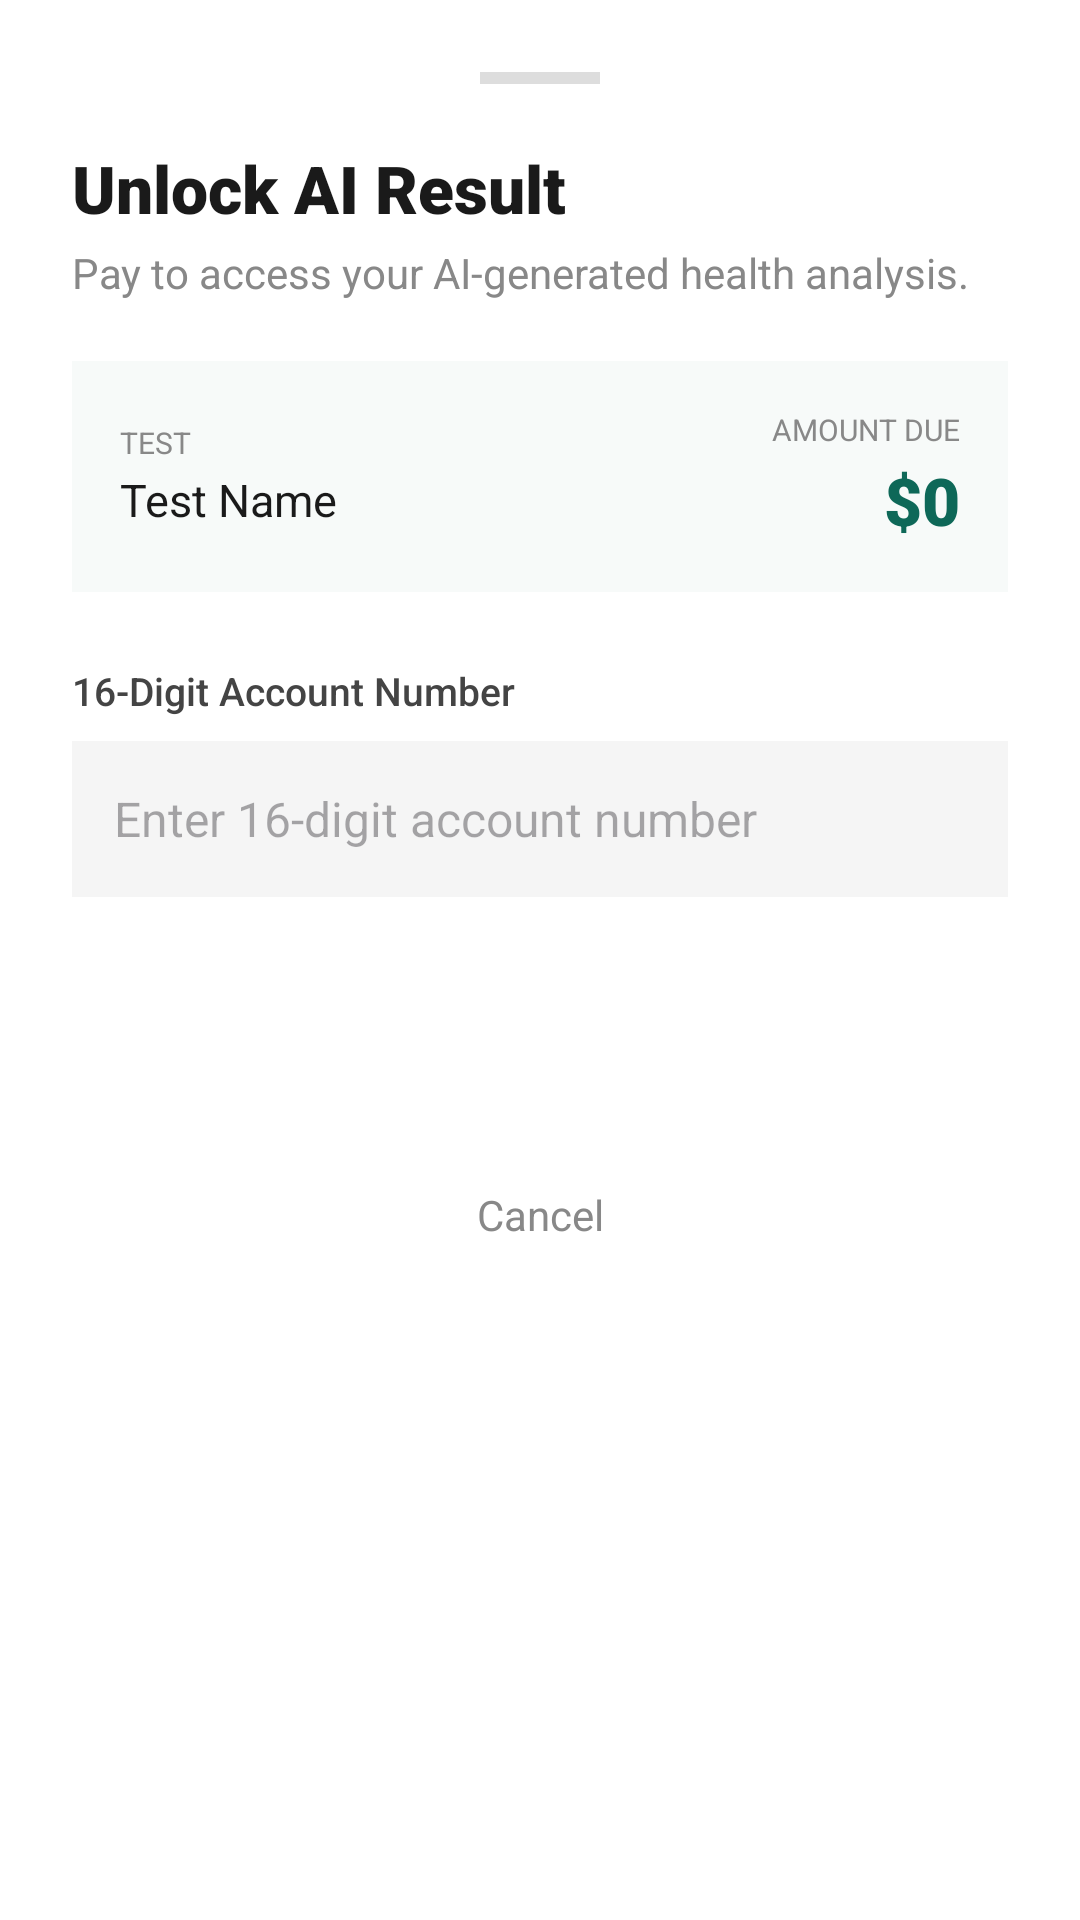

The Android layout XML behind this screen, and the referenced resources:
<!-- AndroidManifest.xml: application theme Theme.Heal -->
<!-- res/layout/bottom_sheet_payment.xml -->
<?xml version="1.0" encoding="utf-8"?>
<LinearLayout xmlns:android="http://schemas.android.com/apk/res/android"
    android:layout_width="match_parent"
    android:layout_height="wrap_content"
    android:orientation="vertical"
    android:background="@color/white"
    android:padding="24dp">

    
    <View
        android:layout_width="40dp"
        android:layout_height="4dp"
        android:layout_gravity="center_horizontal"
        android:layout_marginBottom="20dp"
        android:background="#DDDDDD"/>

    
    <TextView
        android:layout_width="wrap_content"
        android:layout_height="wrap_content"
        android:text="Unlock AI Result"
        android:textSize="22sp"
        android:fontFamily="sans-serif-black"
        android:textColor="#1A1A1A"/>

    <TextView
        android:layout_width="wrap_content"
        android:layout_height="wrap_content"
        android:layout_marginTop="4dp"
        android:text="Pay to access your AI-generated health analysis."
        android:textSize="14sp"
        android:textColor="#888888"/>

    
    <LinearLayout
        android:layout_width="match_parent"
        android:layout_height="wrap_content"
        android:layout_marginTop="20dp"
        android:background="#F7FAF9"
        android:padding="16dp"
        android:orientation="horizontal"
        android:gravity="center_vertical">

        <LinearLayout
            android:layout_width="0dp"
            android:layout_height="wrap_content"
            android:layout_weight="1"
            android:orientation="vertical">

            <TextView
                android:layout_width="wrap_content"
                android:layout_height="wrap_content"
                android:text="TEST"
                android:textSize="10sp"
                android:textColor="#888"
                android:fontFamily="sans-serif-bold"/>

            <TextView
                android:id="@+id/tvPayTestName"
                android:layout_width="wrap_content"
                android:layout_height="wrap_content"
                android:layout_marginTop="2dp"
                android:text="Test Name"
                android:textSize="15sp"
                android:fontFamily="sans-serif-bold"
                android:textColor="#1A1A1A"/>
        </LinearLayout>

        <LinearLayout
            android:layout_width="wrap_content"
            android:layout_height="wrap_content"
            android:orientation="vertical"
            android:gravity="end">

            <TextView
                android:layout_width="wrap_content"
                android:layout_height="wrap_content"
                android:text="AMOUNT DUE"
                android:textSize="10sp"
                android:textColor="#888"
                android:fontFamily="sans-serif-bold"/>

            <TextView
                android:id="@+id/tvPayAmount"
                android:layout_width="wrap_content"
                android:layout_height="wrap_content"
                android:layout_marginTop="2dp"
                android:text="$0"
                android:textSize="22sp"
                android:fontFamily="sans-serif-black"
                android:textColor="#0E6858"/>
        </LinearLayout>
    </LinearLayout>

    
    <TextView
        android:layout_width="wrap_content"
        android:layout_height="wrap_content"
        android:layout_marginTop="24dp"
        android:text="16-Digit Account Number"
        android:textSize="13sp"
        android:textColor="#444"
        android:fontFamily="sans-serif-medium"/>

    <EditText
        android:id="@+id/etAccountNumber"
        android:layout_width="match_parent"
        android:layout_height="52dp"
        android:layout_marginTop="8dp"
        android:background="#F5F5F5"
        android:hint="Enter 16-digit account number"
        android:inputType="number"
        android:maxLength="16"
        android:padding="14dp"
        android:textSize="16sp"
        android:textColor="#1A1A1A"
        android:fontFamily="sans-serif"/>

    <TextView
        android:id="@+id/tvAccountError"
        android:layout_width="wrap_content"
        android:layout_height="wrap_content"
        android:layout_marginTop="4dp"
        android:text="Account number must be exactly 16 digits."
        android:textSize="12sp"
        android:textColor="#D32F2F"
        android:visibility="gone"/>

    
    <TextView
        android:id="@+id/btnPay"
        android:layout_width="match_parent"
        android:layout_height="54dp"
        android:layout_marginTop="20dp"
        android:background="@drawable/bg_tab_active"
        android:gravity="center"
        android:text="Pay &amp; View Results"
        android:textColor="@color/white"
        android:textSize="16sp"
        android:fontFamily="sans-serif-medium"/>

    <TextView
        android:id="@+id/btnCancelPayment"
        android:layout_width="match_parent"
        android:layout_height="44dp"
        android:layout_marginTop="10dp"
        android:layout_marginBottom="8dp"
        android:gravity="center"
        android:text="Cancel"
        android:textColor="#888"
        android:textSize="14sp"/>

</LinearLayout>
<!-- resources referenced by this layout -->
<resources>
  <color name="white">#FFFFFF</color>
  <style name="Theme.Heal" parent="Base.Theme.Heal" />
  <style name="Base.Theme.Heal" parent="Theme.Material3.DayNight.NoActionBar">
          
          <item name="colorPrimary">@color/colorPrimary</item>
          <item name="colorPrimaryVariant">@color/colorPrimaryVariant</item>
          <item name="colorAccent">@color/colorAccent</item>
          <item name="android:statusBarColor">@color/app_background_color</item>
          <item name="android:windowLightStatusBar">true</item>
      </style>
  <color name="colorPrimary">#0E6858</color>
  <color name="colorPrimaryVariant">#328171</color>
  <color name="colorAccent">#88D5C2</color>
  <color name="app_background_color">#E8F0EE</color>
</resources>
